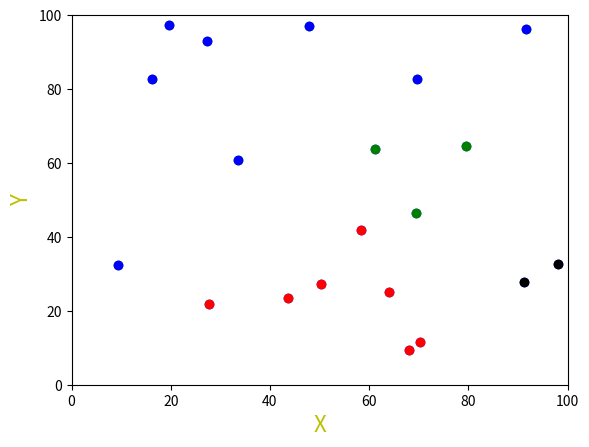

Source code (Python):





import random
import math
import matplotlib.pyplot as pl
import copy

#Function to create 20 points with a defined seed
def generate_points(seed):
    points = []
    
    #Setting the seed
    random.seed(seed)

    #Creating points
    for _ in range(20):
        x = round(random.uniform(1.0, 100.0), 2)
        y = round(random.uniform(1.0, 100.0), 2)

        points.append((x,y))
    
    return points

#Function to calcualte Manhattan distance
def calculate_manhattan(centroid, point):
    distance = round(abs(centroid[0]-point[0]) + abs(centroid[1]-point[1]), 2)
    return distance

#Function to calculate all Manhattan distances in a cluster
def calculate_distances_manhattan(centroid, points):
    manhattan_distances = []
 
    #Finding all distances
    for point in points:
        manhattan_distances.append(calculate_manhattan(centroid, point))

    return manhattan_distances

#Function to find the centroid based on mean of distances
def calculate_centroid(points):
    sum_of_x = 0.0
    sum_of_y = 0.0
    x_coor = 0.0
    y_coor = 0.0

    #Finding sums
    for point in points:
        sum_of_x += point[0]
        sum_of_y += point[1]

    #Calculating centroid coordinates
    x_coor = round((1/len(points))*sum_of_x, 2)
    y_coor = round((1/len(points))*sum_of_y, 2)
    centroid = (x_coor, y_coor)

    return centroid

#Function to calcualte SSE
def calculate_SSE(points):
    centroid = calculate_centroid(points)
    SSE = 0
    distances = calculate_distances_manhattan(centroid, points)

    #Summing the squares of distances
    for distance in distances:
        SSE += round((distance)**2, 2)

    return round(SSE, 2)

#Function for selecting centroids
def select_centroids(points):

    #Random select a point in the list
    centroid = random.choice(points)
    points.remove(centroid)

    distances = calculate_distances_manhattan(centroid, points)
    
    #Set the second centroid as the furtherest point from first centroid
    second_centroid = points[distances.index(max(distances))]

    return centroid, second_centroid

#Function to generate clusters
def create_clusters(centroids, points):
    cluster_1 = [centroids[0]]
    cluster_2 = [centroids[1]]
    points = list(set(points)-set(centroids))

    #Organizing points based on proximity to either centroid 
    for point in points:
        if calculate_manhattan(centroids[0], point) <= calculate_manhattan(centroids[1], point):
            cluster_1.append(point)
        else:
            cluster_2.append(point)
    
    return cluster_1, cluster_2

#Function to split x and y coordinates for screen output
def split_coordinates(points):
    x_values = []
    y_values = []

    for point in points:
        x_values.append(point[0])
        y_values.append(point[1])
    
    return x_values, y_values

#Function to output clusters in coordinate plane
def print_points(clusters):
    count = 0
    marker = ''
    
    #Plotting points of each cluster with defined color
    for cluster in clusters:
        x_values, y_values = split_coordinates(cluster)
        if count == 0:
            marker = 'bo'
        elif count == 1:
            marker = 'go'
        elif count == 2:
            marker = 'ro'
        elif count == 3:
            marker = 'ko'
        elif count == 4:
            marker = 'yo'
        pl.ylabel('Y', {'color': 'y', 'fontsize': 16})
        pl.xlabel('X', {'color': 'y', 'fontsize': 16})
        pl.plot(x_values, y_values, marker)
        count += 1
    
    pl.axis([0.0, 100.0, 0.0, 100.0])
    
    #Outputting graph
    pl.show()

#Function to create cluster pairs and chose best pair(Inner loop of bisecting k-means)    
def create_cluster_list(points):
    collected_clusters = []
    SSE_totals = []
    for _ in range(5):
        #Defining centroids
        first_centroid, second_centroid = select_centroids(copy.deepcopy(points))
        centroids = [first_centroid, second_centroid]
        
        #Bisecting clusters
        cluster_1, cluster_2 = create_clusters(centroids, copy.deepcopy(points))

        #Adding to list of potential cluster pairs
        collected_clusters.append([cluster_1, cluster_2])
        
        #Calculating and noting SSE of pairs
        SSE_cluster_1 = calculate_SSE(cluster_1)
        SSE_cluster_2 = calculate_SSE(cluster_2)
        SSE_totals.append(SSE_cluster_1+SSE_cluster_2)


    #Defining the index of best pair
    index = SSE_totals.index(min(SSE_totals))

    #Return best pair
    return collected_clusters[index]

#Function to find all intra-cluster distances of each cluster
def calculate_intracluster(clusters):
    intracluster_distances = []
    total_distance = 0.0

    for cluster in clusters:
        centroid = calculate_centroid(cluster)
        distances = calculate_distances_manhattan(centroid, cluster)
        for distance in distances:
            total_distance += distance
        intracluster_distances.append(round((total_distance/len(cluster)), 2))
        total_distance = 0
    
    return intracluster_distances

#Function to find inter-cluster distances between 2 clusters using d MIN(ij)
def calculate_intercluster_MIN(cluster_1, cluster_2):
    distances = []

    #Finding the distances between every point between the culsters
    for point_1 in cluster_1:
        for point_2 in cluster_2:
            distances.append(calculate_manhattan(point_1, point_2))

    return min(distances)

#Function to print out the cluster analysis
def output_results(clusters):
    
    #Generating the legend that cooresponds to outputed graph
    results = "Legend:\n"
    for x in range(len(clusters)):
        if x == 0:
            marker = 'Blue'
        elif x == 1:
            marker = 'Green'
        elif x == 2:
            marker = 'Red'
        elif x == 3:
            marker = 'Black'
        elif x == 4:
            marker = 'Yellow'
        results += "Cluster "+str(x+1)+" - "+marker+": "+str(", ".join(str(e) for e in clusters[x]))+"\n"

    #Generating intra-cluster distances
    distances = calculate_intracluster(clusters)
    counter = 1
    results += "\nIntra-Cluster Distances:\n"
    for distance in distances:
        results += "Cluster "+str(counter)+" : "+str(distance)+"\n"
        counter += 1
    #Generating intra-cluster sum of all clusters
    results += "\nSum of Intra-Cluster Distances:\n"+str(round(sum(distances), 2))+"\n"
    
    #Generating inter-cluster distances
    results += "\nInter-Cluster Distances:\n"
    for index_1 in range(len(clusters)-1):
        for index_2 in range(index_1+1,len(clusters)):
            distance = calculate_intercluster_MIN(clusters[index_1], clusters[index_2])
            results += "Distance between Clusters "+str(index_1+1)+" and "+str(index_2+1)+" : "+str(distance)+"\n"

    print(results)
    
    #Outputing graph
    print_points(clusters)

#Main bisecting k-means functions
def bisecting_k_means(points, k):
    clusters = []
    all_sizes = []
    while len(clusters) != k:
        
        clusters.extend(create_cluster_list(copy.deepcopy(points)))

        if len(clusters) != k:
            for each in clusters:
                all_sizes.append(len(each))
            points = clusters[all_sizes.index(max(all_sizes))]
            clusters.remove(points)
            all_sizes = []

    print("\n\nResults for", k, "Clusters:\n\n")
    output_results(clusters)

#Defined seed
seed = 50

#Initial points
point_list = generate_points(seed)

k = 2
bisecting_k_means(point_list, k)

k = 4
bisecting_k_means(point_list, k)